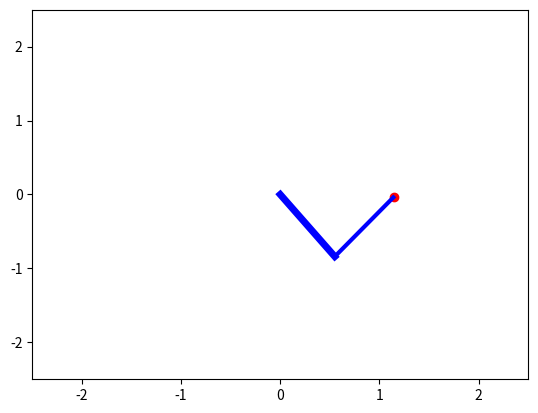

Recreate this plot in Python.
import numpy as np
import matplotlib.pyplot as plt


l1 =1
l2 = 1

def solve_ik(x, y):
    cos_q2 = (x*x + y*y - l1*l1 - l2*l2) / (2 * l1 * l2)
    q2 = np.arccos(cos_q2)
    
    # Calculate q1
    beta = np.arctan2(y, x)
    psi = np.arctan2(l2 * np.sin(q2), l1 + l2 * np.cos(q2))
    q1 = beta - psi
    
    return q1, q2

# Parameters
num_points = 200
angle = np.linspace(0, 2 * np.pi, num_points) 
radius = 1.2  
wave_amplitude = 0.3  
wave_frequency = 6 

traj = []
for i in angle:
    wavy_radius = radius + wave_amplitude * np.sin(wave_frequency * i)
    traj.append([wavy_radius * np.cos(i), wavy_radius * np.sin(i)])


desired_traj = traj.copy()

robot_positions = []
for i in range(len(desired_traj)):
    robot_positions.append(solve_ik(desired_traj[i][0], desired_traj[i][1]))


plt.ion()
plt.show()

for ind in range(len(robot_positions)-1):  # Adjusted range to match available trajectory points
    theta_1_i = robot_positions[ind][0]
    theta_2_i = robot_positions[ind][1]
    
    x0 = 0
    y0 = 0
    x1 = np.round(l1 * np.cos(theta_1_i), 2)
    y1 = np.round(l1 * np.sin(theta_1_i), 2)
    x2 = np.round(l1 * np.cos(theta_1_i) + l2 * np.cos(theta_1_i + theta_2_i), 2)
    y2 = np.round(l1 * np.sin(theta_1_i) + l2 * np.sin(theta_1_i + theta_2_i), 2)
    
    plt.clf()
    
    if ind < len(desired_traj):
        plt.scatter(desired_traj[ind][0], desired_traj[ind][1], color='red')
    
    plt.plot([x0, x1], [y0, y1], color='blue', linewidth=5)
    plt.plot([x1, x2], [y1, y2], color='blue', linewidth=3)
    plt.xlim([-2.5, 2.5])
    plt.ylim([-2.5, 2.5])
    plt.pause(0.02)

